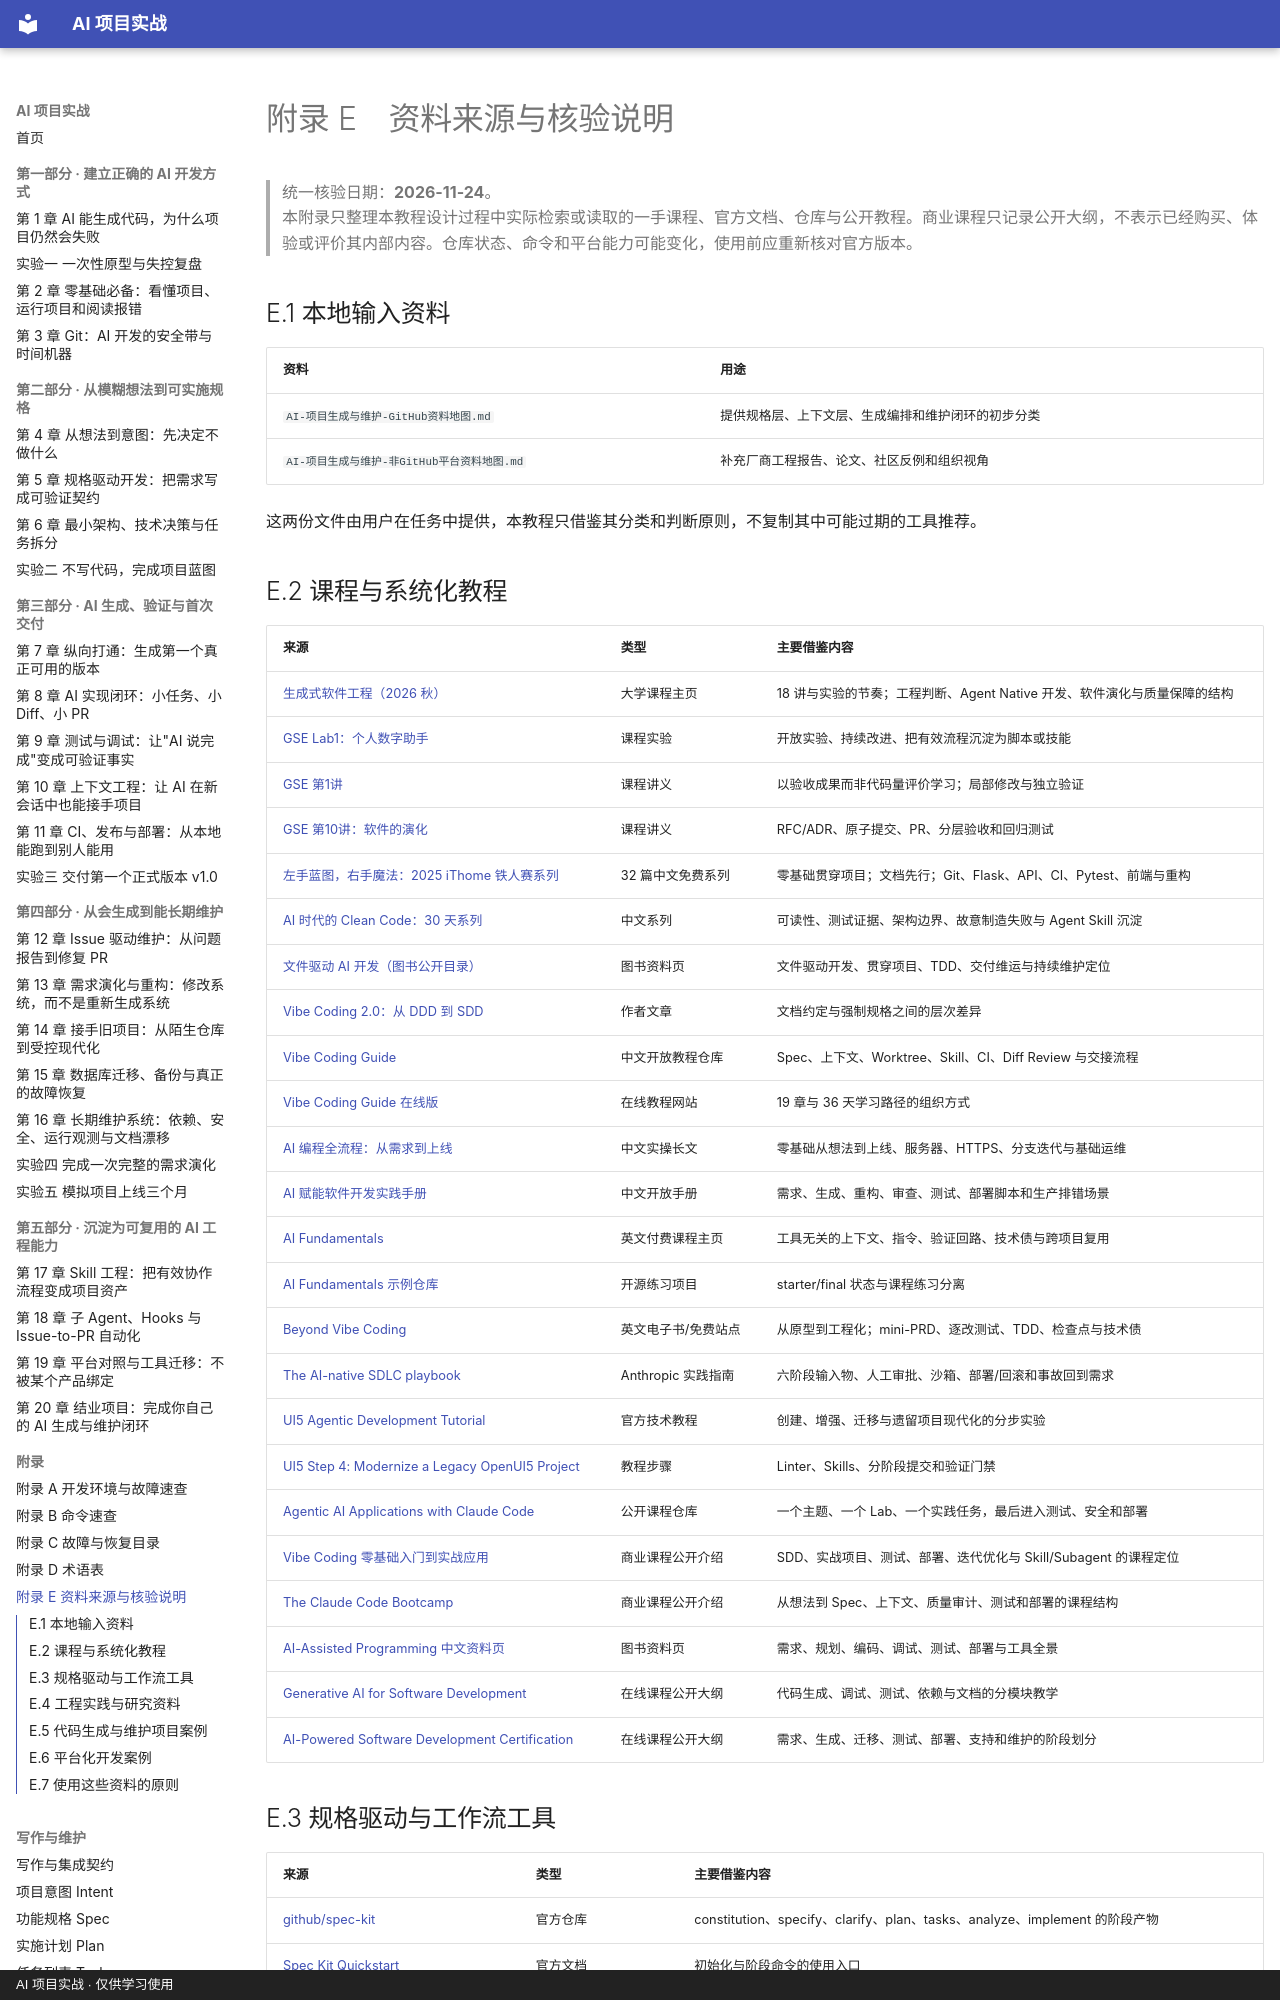

repository: zzy00747/ai-project-tutorial · page: appendices/E-sources/index.html · generator: mkdocs · copyright: AI 项目实战 · 仅供学习使用

# 附录 E　资料来源与核验说明

> 统一核验日期：**2026-11-24**。  
> 本附录只整理本教程设计过程中实际检索或读取的一手课程、官方文档、仓库与公开教程。商业课程只记录公开大纲，不表示已经购买、体验或评价其内部内容。仓库状态、命令和平台能力可能变化，使用前应重新核对官方版本。

## E.1 本地输入资料

| 资料 | 用途 |
|---|---|
| `AI-项目生成与维护-GitHub资料地图.md` | 提供规格层、上下文层、生成编排和维护闭环的初步分类 |
| `AI-项目生成与维护-非GitHub平台资料地图.md` | 补充厂商工程报告、论文、社区反例和组织视角 |

这两份文件由用户在任务中提供，本教程只借鉴其分类和判断原则，不复制其中可能过期的工具推荐。

## E.2 课程与系统化教程

| 来源 | 类型 | 主要借鉴内容 |
|---|---|---|
| [生成式软件工程（2026 秋）](https://jyywiki.cn/GSE/2026/) | 大学课程主页 | 18 讲与实验的节奏；工程判断、Agent Native 开发、软件演化与质量保障的结构 |
| [GSE Lab1：个人数字助手](https://jyywiki.cn/GSE/2026/lab1.md) | 课程实验 | 开放实验、持续改进、把有效流程沉淀为脚本或技能 |
| [GSE 第1讲](https://jyywiki.cn/GSE/2026/lect1.md) | 课程讲义 | 以验收成果而非代码量评价学习；局部修改与独立验证 |
| [GSE 第10讲：软件的演化](https://jyywiki.cn/GSE/2026/lect10.md) | 课程讲义 | RFC/ADR、原子提交、PR、分层验收和回归测试 |
| [左手蓝图，右手魔法：2025 iThome 铁人赛系列](https://huangchiyu.com/ChiYu-Blog/series/2025ithomeironman/) | 32 篇中文免费系列 | 零基础贯穿项目；文档先行；Git、Flask、API、CI、Pytest、前端与重构 |
| [AI 时代的 Clean Code：30 天系列](https://huangchiyu.com/ChiYu-Blog/series/ithome-2026-ai-clean-code/) | 中文系列 | 可读性、测试证据、架构边界、故意制造失败与 Agent Skill 沉淀 |
| [文件驱动 AI 开发（图书公开目录）](https://www.mybookone.com.hk/page/detail_w/2117513186437857282/9786264146340.html) | 图书资料页 | 文件驱动开发、贯穿项目、TDD、交付维运与持续维护定位 |
| [Vibe Coding 2.0：从 DDD 到 SDD](https://huangchiyu.com/ChiYu-Blog/posts/vibe-coding-2-0-sdd/) | 作者文章 | 文档约定与强制规格之间的层次差异 |
| [Vibe Coding Guide](https://github.com/Lling0000/Vibe_coding_guide) | 中文开放教程仓库 | Spec、上下文、Worktree、Skill、CI、Diff Review 与交接流程 |
| [Vibe Coding Guide 在线版](https://lling0000.github.io/Vibe_coding_guide/) | 在线教程网站 | 19 章与 36 天学习路径的组织方式 |
| [AI 编程全流程：从需求到上线](https://www.tahou.com/article/212321858624960517) | 中文实操长文 | 零基础从想法到上线、服务器、HTTPS、分支迭代与基础运维 |
| [AI 赋能软件开发实践手册](https://github.com/havvk/awesome-ai-development) | 中文开放手册 | 需求、生成、重构、审查、测试、部署脚本和生产排错场景 |
| [AI Fundamentals](https://aifundamentals.dev/) | 英文付费课程主页 | 工具无关的上下文、指令、验证回路、技术债与跨项目复用 |
| [AI Fundamentals 示例仓库](https://github.com/AvdLee/AI-Fundamentals-Course) | 开源练习项目 | starter/final 状态与课程练习分离 |
| [Beyond Vibe Coding](https://beyond.addy.ie/) | 英文电子书/免费站点 | 从原型到工程化；mini-PRD、逐改测试、TDD、检查点与技术债 |
| [The AI-native SDLC playbook](https://claude.com/resources/articles/the-ai-native-sdlc-playbook) | Anthropic 实践指南 | 六阶段输入物、人工审批、沙箱、部署/回滚和事故回到需求 |
| [UI5 Agentic Development Tutorial](https://github.com/UI5/tutorials/tree/main/packages/agentic) | 官方技术教程 | 创建、增强、迁移与遗留项目现代化的分步实验 |
| [UI5 Step 4: Modernize a Legacy OpenUI5 Project](https://github.com/ui5/tutorials/blob/main/packages/agentic/steps/04/README.md) | 教程步骤 | Linter、Skills、分阶段提交和验证门禁 |
| [Agentic AI Applications with Claude Code](https://github.com/tertiarycourses/TGS-2025052468-Agentic-AI-Applications-with-Claude-Code) | 公开课程仓库 | 一个主题、一个 Lab、一个实践任务，最后进入测试、安全和部署 |
| [Vibe Coding 零基础入门到实战应用](http://yun.itheima.com/course/1100.html) | 商业课程公开介绍 | SDD、实战项目、测试、部署、迭代优化与 Skill/Subagent 的课程定位 |
| [The Claude Code Bootcamp](https://zerotomastery.io/courses/claude-code-bootcamp/) | 商业课程公开介绍 | 从想法到 Spec、上下文、质量审计、测试和部署的课程结构 |
| [AI-Assisted Programming 中文资料页](https://www.gotop.com.tw/book/BookDetails.aspx?bn=A791) | 图书资料页 | 需求、规划、编码、调试、测试、部署与工具全景 |
| [Generative AI for Software Development](https://www.deeplearning.ai/specializations/generative-ai-for-software-development/) | 在线课程公开大纲 | 代码生成、调试、测试、依赖与文档的分模块教学 |
| [AI-Powered Software Development Certification](https://www.coursera.org/specializations/ai-powered-software-development-certification) | 在线课程公开大纲 | 需求、生成、迁移、测试、部署、支持和维护的阶段划分 |
